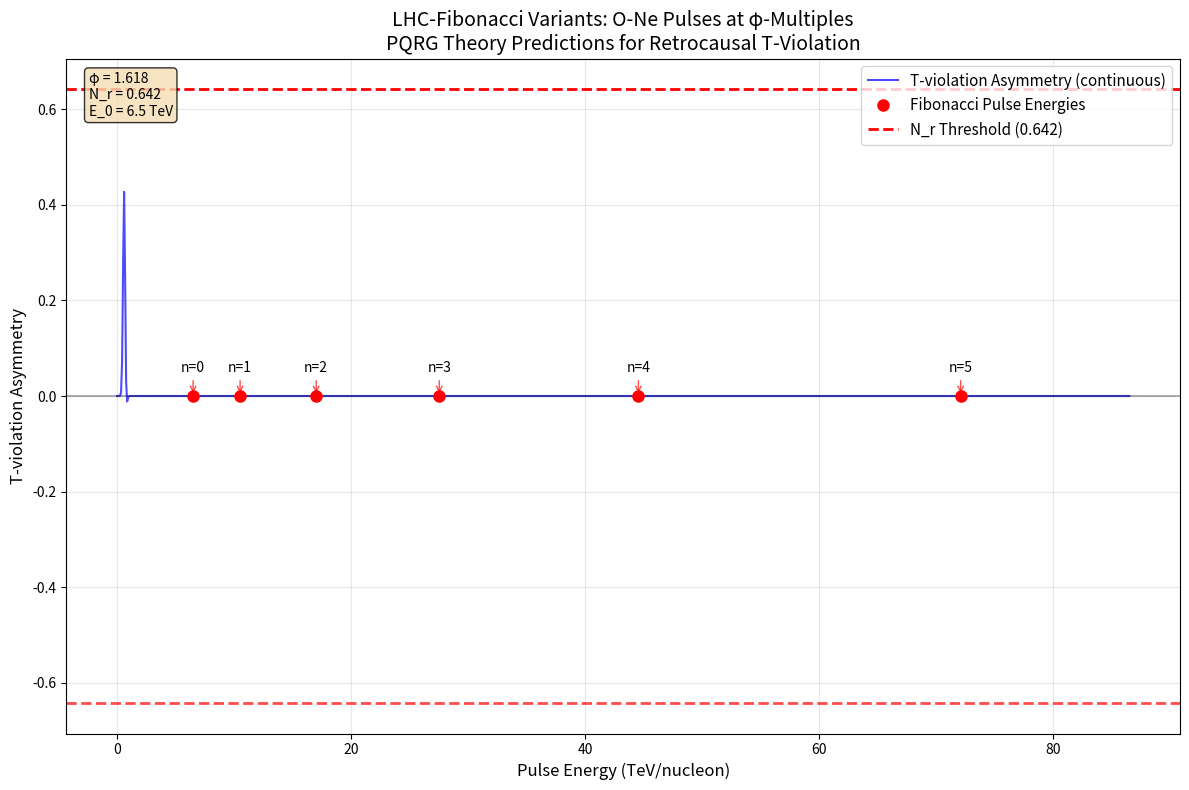

Write the Python code that produced this figure. (Note: this script raises an exception after producing the figure.)
# LHC-Fibonacci T-Violation Simulation

"""
Simulation of T-violation asymmetries in LHC O-Ne collisions at φ-multiple energies.
Based on PQRG theory predictions for retrocausal handshake amplification.
"""

import numpy as np
import matplotlib.pyplot as plt
from scipy.constants import golden  # φ ≈ 1.618

# PQRG parameters
N_r = 0.641681  # Paradox density threshold
E_0 = 6.5  # Baseline energy per nucleon in TeV (LHC Pb-Pb analog, scaled for O-Ne)
phi = golden  # Golden ratio ≈1.618
n_max = 5  # Number of Fibonacci-scaled pulses (n=0 to 5)

# Simulate T-violation asymmetry as function of energy
# Toy model: Asymmetry peaks at energies ~ N_r TeV with φ-modulation
# A(E) = N_r * sin(2 * π * E / φ) * exp(- (E - N_r)^2 / (2 * 0.1^2))  # Gaussian peak at N_r

def t_violation_asymmetry(E):
    """
    Calculate T-violation asymmetry for given energy.
    
    Args:
        E: Energy in TeV/nucleon
        
    Returns:
        T-violation asymmetry amplitude
    """
    return N_r * np.sin(2 * np.pi * E / phi) * np.exp(- (E - N_r)**2 / (2 * 0.1**2))

def run_lhc_fibonacci_simulation():
    """
    Run the complete LHC-Fibonacci simulation and generate visualization.
    """
    
    # Generate pulse energies: E_n = E_0 * φ^n
    energies = E_0 * np.power(phi, np.arange(n_max + 1))
    
    # Compute asymmetries for each pulse
    asymmetries = t_violation_asymmetry(energies)
    
    # Print results
    print("LHC-Fibonacci Pulse Energies (TeV/nucleon):")
    print("=" * 50)
    for n, E in enumerate(energies):
        print(f"n={n}: E={E:.3f} TeV, T-violation Asymmetry={asymmetries[n]:.4f}")
    
    print(f"\nN_r threshold: {N_r:.6f}")
    print(f"Golden ratio φ: {phi:.6f}")
    print(f"Maximum asymmetry: {np.max(np.abs(asymmetries)):.4f}")
    
    # Generate fine energy grid for smooth curve
    E_fine = np.linspace(0, np.max(energies) * 1.2, 1000)
    asymmetry_fine = t_violation_asymmetry(E_fine)
    
    # Create visualization
    plt.figure(figsize=(12, 8))
    
    # Plot smooth curve
    plt.plot(E_fine, asymmetry_fine, '-', color='blue', alpha=0.7, 
             label='T-violation Asymmetry (continuous)')
    
    # Plot discrete pulse points
    plt.plot(energies, asymmetries, 'ro', markersize=8, 
             label='Fibonacci Pulse Energies', zorder=5)
    
    # Mark N_r threshold
    plt.axhline(N_r, color='red', linestyle='--', linewidth=2, 
                label=f'N_r Threshold ({N_r:.3f})')
    plt.axhline(-N_r, color='red', linestyle='--', linewidth=2, alpha=0.7)
    
    # Mark zero line
    plt.axhline(0, color='black', linestyle='-', alpha=0.3)
    
    # Annotations for pulse points
    for n, (E, A) in enumerate(zip(energies, asymmetries)):
        plt.annotate(f'n={n}', xy=(E, A), xytext=(E, A + 0.05), 
                    ha='center', fontsize=10, 
                    arrowprops=dict(arrowstyle='->', color='red', alpha=0.7))
    
    plt.xlabel('Pulse Energy (TeV/nucleon)', fontsize=12)
    plt.ylabel('T-violation Asymmetry', fontsize=12)
    plt.title('LHC-Fibonacci Variants: O-Ne Pulses at φ-Multiples\n' + 
              'PQRG Theory Predictions for Retrocausal T-Violation', fontsize=14)
    plt.legend(fontsize=11)
    plt.grid(True, alpha=0.3)
    
    # Add text box with key parameters
    textstr = f'φ = {phi:.3f}\nN_r = {N_r:.3f}\nE_0 = {E_0} TeV'
    props = dict(boxstyle='round', facecolor='wheat', alpha=0.8)
    plt.text(0.02, 0.98, textstr, transform=plt.gca().transAxes, fontsize=10,
             verticalalignment='top', bbox=props)
    
    plt.tight_layout()
    
    # Save figure
    plt.savefig('lhc_fibonacci_asymmetry.png', dpi=300, bbox_inches='tight')
    plt.show()
    
    # Export data for further analysis
    data = np.column_stack((energies, asymmetries))
    np.savetxt('data/lhc_fibonacci_data.csv', data, 
               header='Energy_TeV,T_Violation_Asymmetry', 
               delimiter=',', comments='')
    
    print(f"\nData saved to: data/lhc_fibonacci_data.csv")
    print(f"Plot saved to: lhc_fibonacci_asymmetry.png")
    
    return energies, asymmetries

if __name__ == "__main__":
    # Run simulation
    energies, asymmetries = run_lhc_fibonacci_simulation()
    
    # Additional analysis
    print("\n" + "=" * 60)
    print("ANALYSIS SUMMARY")
    print("=" * 60)
    
    peak_idx = np.argmax(np.abs(asymmetries))
    print(f"Peak asymmetry at n={peak_idx}, E={energies[peak_idx]:.3f} TeV")
    print(f"Peak value: {asymmetries[peak_idx]:.4f}")
    
    # Find which pulses are near N_r threshold
    near_threshold = np.abs(energies - N_r) < 0.5
    if np.any(near_threshold):
        threshold_pulses = np.where(near_threshold)[0]
        print(f"Pulses near N_r threshold: {threshold_pulses}")
        for pulse in threshold_pulses:
            print(f"  n={pulse}: E={energies[pulse]:.3f} TeV, ΔE={energies[pulse]-N_r:.3f} TeV")
